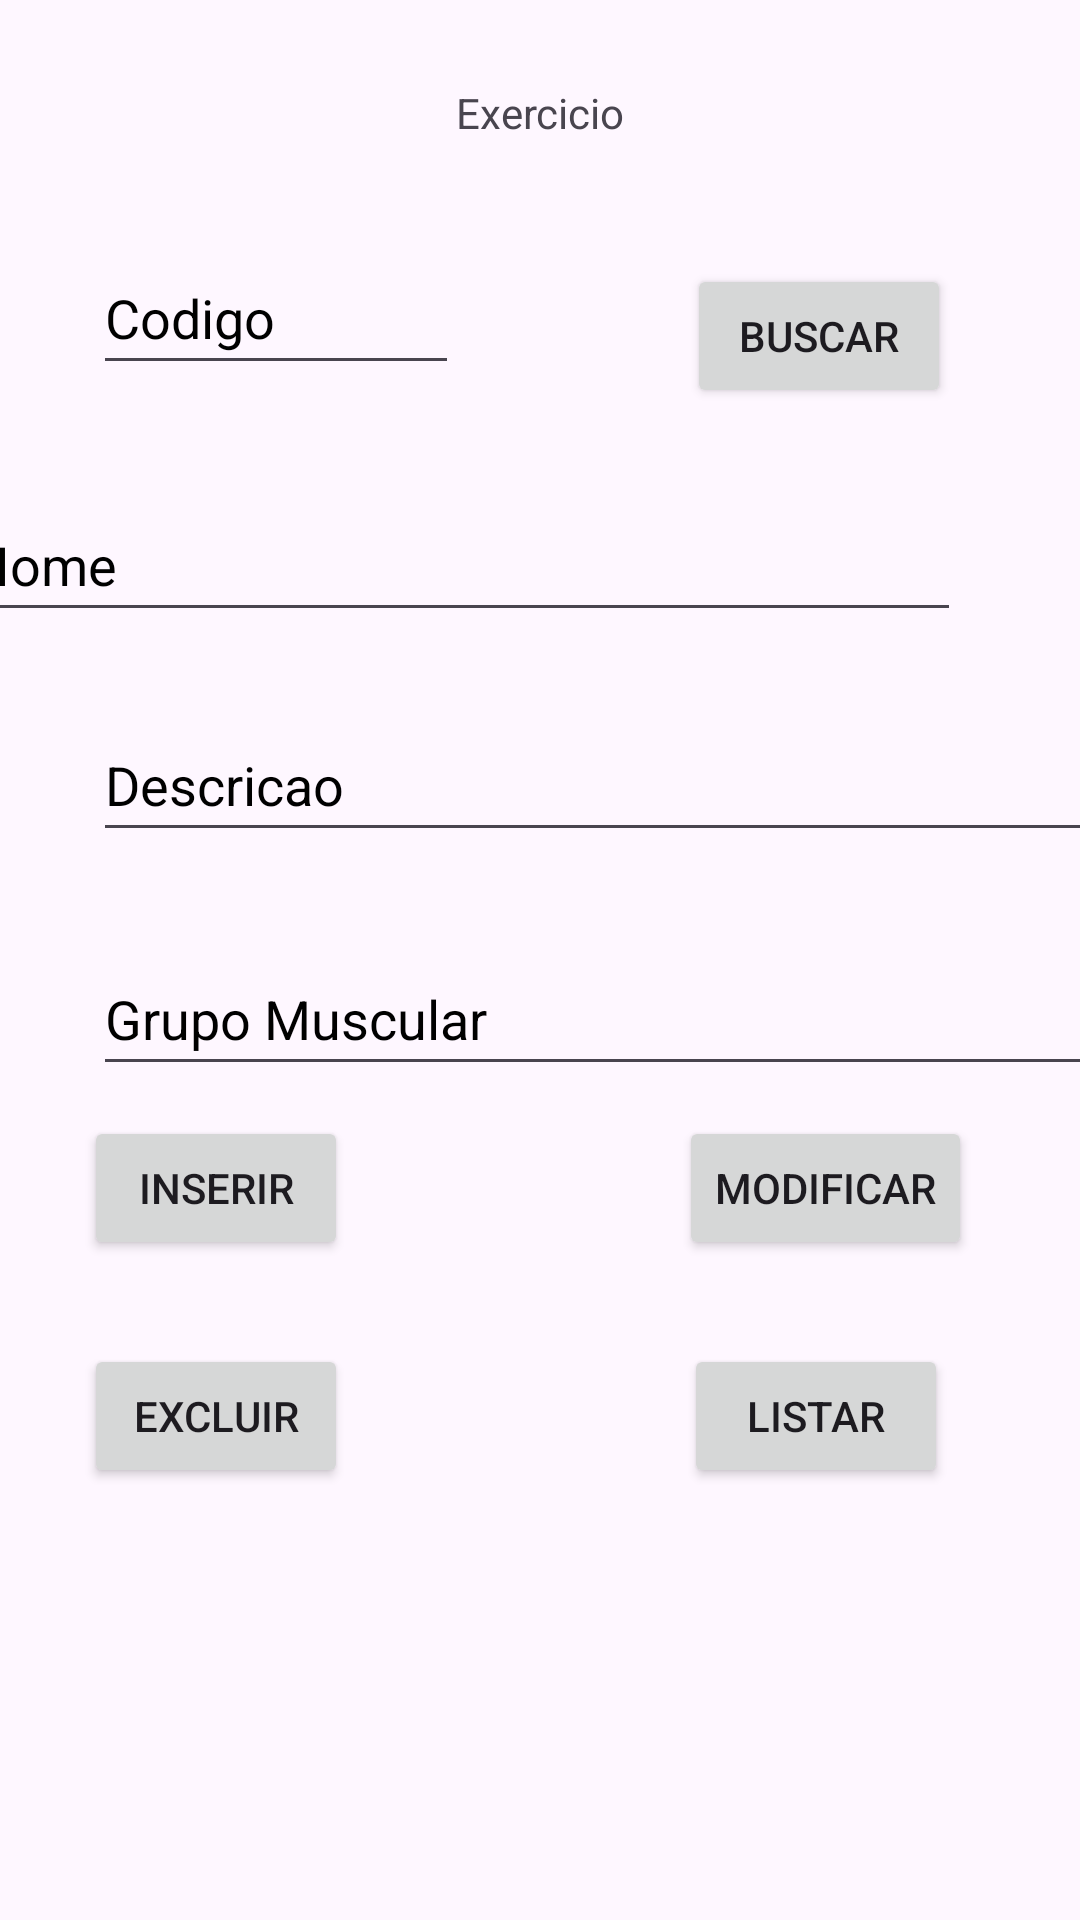

Reconstruct the res/layout file that produces this screen, plus the resources it refers to.
<!-- AndroidManifest.xml: application theme Theme.AgendaTreino -->
<!-- res/layout/fragment_exercicio.xml -->
<?xml version="1.0" encoding="utf-8"?>
<androidx.constraintlayout.widget.ConstraintLayout xmlns:android="http://schemas.android.com/apk/res/android"
    xmlns:app="http://schemas.android.com/apk/res-auto"
    xmlns:tools="http://schemas.android.com/tools"
    android:id="@+id/fragmentExercicio"
    android:layout_width="match_parent"
    android:layout_height="match_parent"
    tools:context=".ExercicioFragment">

    <EditText
        android:id="@+id/etCodigoEx"
        android:layout_width="0dp"
        android:layout_height="48dp"
        android:layout_marginStart="31dp"
        android:layout_marginTop="33dp"
        android:layout_marginEnd="76dp"
        android:layout_marginBottom="34dp"
        android:ems="10"
        android:hint="@string/codigo"
        android:importantForAutofill="no"
        android:inputType="number"
        android:textColorHint="@color/black"
        app:layout_constraintBottom_toTopOf="@+id/etNomeEx"
        app:layout_constraintEnd_toStartOf="@+id/btnBuscarEx"
        app:layout_constraintStart_toStartOf="parent"
        app:layout_constraintTop_toBottomOf="@+id/tvTituloEx" />

    <Button
        android:id="@+id/btnBuscarEx"
        android:layout_width="wrap_content"
        android:layout_height="wrap_content"
        android:layout_marginTop="88dp"
        android:layout_marginEnd="43dp"
        android:text="@string/buscar"
        app:layout_constraintEnd_toEndOf="parent"
        app:layout_constraintStart_toEndOf="@+id/etCodigoEx"
        app:layout_constraintTop_toTopOf="parent" />

    <EditText
        android:id="@+id/etNomeEx"
        android:layout_width="334dp"
        android:layout_height="48dp"
        android:layout_marginTop="29dp"
        android:layout_marginBottom="34dp"
        android:ems="10"
        android:hint="@string/nome"
        android:importantForAutofill="no"
        android:inputType="text"
        android:textColorHint="@color/black"
        app:layout_constraintBottom_toTopOf="@+id/etDescEx"
        app:layout_constraintEnd_toEndOf="@+id/etCodigoEx"
        app:layout_constraintHorizontal_bias="0.505"
        app:layout_constraintStart_toEndOf="@+id/etCodigoEx"
        app:layout_constraintTop_toBottomOf="@+id/btnBuscarEx"
        app:layout_constraintVertical_bias="0.235" />

    <EditText
        android:id="@+id/etDescEx"
        android:layout_width="334dp"
        android:layout_height="48dp"
        android:layout_marginStart="31dp"
        android:layout_marginTop="236dp"
        android:layout_marginEnd="31dp"
        android:ems="10"
        android:hint="@string/descricao"
        android:importantForAutofill="no"
        android:inputType="text"
        android:textColorHint="@color/black"
        app:layout_constraintEnd_toEndOf="parent"
        app:layout_constraintHorizontal_bias="0.0"
        app:layout_constraintStart_toStartOf="parent"
        app:layout_constraintTop_toTopOf="parent" />

    <Button
        android:id="@+id/btnInserirEx"
        android:layout_width="wrap_content"
        android:layout_height="wrap_content"
        android:layout_marginStart="28dp"
        android:layout_marginTop="88dp"
        android:text="@string/inserir"
        app:layout_constraintStart_toStartOf="parent"
        app:layout_constraintTop_toBottomOf="@+id/etDescEx" />

    <Button
        android:id="@+id/btnModificarEx"
        android:layout_width="wrap_content"
        android:layout_height="wrap_content"
        android:layout_marginTop="88dp"
        android:layout_marginEnd="36dp"
        android:text="@string/modificar"
        app:layout_constraintEnd_toEndOf="parent"
        app:layout_constraintTop_toBottomOf="@+id/etDescEx" />

    <Button
        android:id="@+id/btnExcluirEx"
        android:layout_width="wrap_content"
        android:layout_height="wrap_content"
        android:layout_marginStart="28dp"
        android:layout_marginTop="28dp"
        android:text="@string/excluir"
        app:layout_constraintStart_toStartOf="parent"
        app:layout_constraintTop_toBottomOf="@+id/btnInserirEx" />

    <Button
        android:id="@+id/btnListarEx"
        android:layout_width="wrap_content"
        android:layout_height="wrap_content"
        android:layout_marginTop="28dp"
        android:layout_marginEnd="8dp"
        android:text="@string/listar"
        app:layout_constraintEnd_toEndOf="@+id/btnModificarEx"
        app:layout_constraintTop_toBottomOf="@+id/btnModificarEx" />

    <TextView
        android:id="@+id/tvListarEx"
        android:layout_width="411dp"
        android:layout_height="0dp"
        android:layout_marginBottom="2dp"
        android:scrollbars="vertical"
        app:layout_constraintBottom_toBottomOf="parent"
        app:layout_constraintEnd_toEndOf="parent"
        app:layout_constraintStart_toStartOf="parent"
        app:layout_constraintTop_toBottomOf="@+id/etGrupoEx" />

    <TextView
        android:id="@+id/tvTituloEx"
        android:layout_width="wrap_content"
        android:layout_height="wrap_content"
        android:layout_marginTop="28dp"
        android:text="@string/exercicio"
        app:layout_constraintEnd_toEndOf="parent"
        app:layout_constraintStart_toStartOf="parent"
        app:layout_constraintTop_toTopOf="parent" />

    <EditText
        android:id="@+id/etGrupoEx"
        android:layout_width="334dp"
        android:layout_height="48dp"
        android:layout_marginTop="314dp"
        android:layout_marginBottom="150dp"
        android:ems="10"
        android:hint="@string/grupo"
        android:importantForAutofill="no"
        android:inputType="text"
        android:textColorHint="@color/black"
        app:layout_constraintBottom_toTopOf="@+id/tvListarEx"
        app:layout_constraintEnd_toEndOf="@+id/etDescEx"
        app:layout_constraintStart_toStartOf="@+id/etDescEx"
        app:layout_constraintTop_toTopOf="parent" />
</androidx.constraintlayout.widget.ConstraintLayout>
<!-- resources referenced by this layout -->
<resources>
  <string name="buscar">Buscar</string>
  <string name="codigo">Codigo</string>
  <string name="descricao">Descricao</string>
  <string name="excluir">Excluir</string>
  <string name="exercicio">Exercicio</string>
  <string name="grupo">Grupo Muscular</string>
  <string name="inserir">Inserir</string>
  <string name="listar">Listar</string>
  <string name="modificar">Modificar</string>
  <string name="nome">Nome</string>
  <style name="Theme.AgendaTreino" parent="Base.Theme.AgendaTreino" />
  <style name="Base.Theme.AgendaTreino" parent="Theme.Material3.DayNight">
          
          
      </style>
  <!-- not gathered from this repository: default colours our renderer supplied (Android Studio template values) -->
  <color name="black">#FF000000</color>
</resources>
